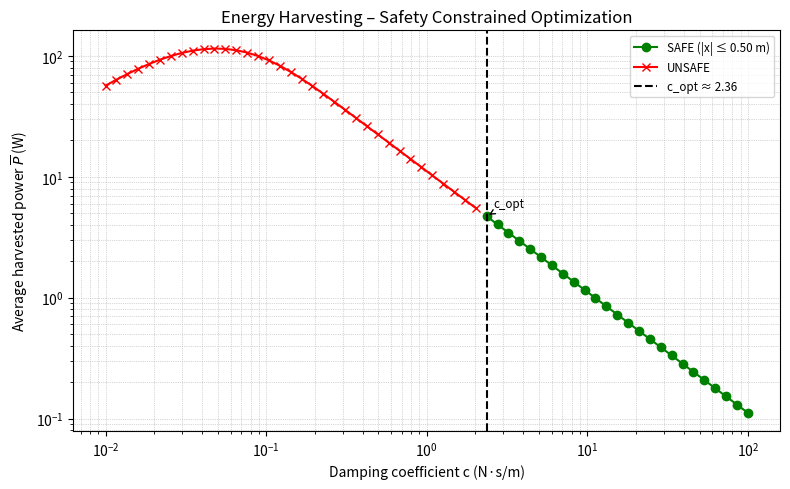

Here is the Python script that generated this plot:
import os
import csv
from typing import Tuple
import numpy as np
import matplotlib.pyplot as plt
from scipy.integrate import solve_ivp

# -------------------------------------------------
# Parameters
# -------------------------------------------------
M = 1.0        # kg
K = 20.0       # N/m
F0 = 5.0       # N
ETA = 0.9      # energy conversion efficiency (0..1)
OMEGA = np.sqrt(K / M)  # resonance case (worst case for energy)

X_LIM = 0.5    # safety amplitude limit (m)

# Scan range
C_MIN = 1e-2   # 0.01 N·s/m
C_MAX = 1e+2   # 100  N·s/m
N_POINTS = 60  # resolution (higher => finer scan)

T_END = 60.0       # simulation time (s)
DISCARD_RATIO = 0.7  # transient portion (first %70 discarded)

DATA_DIR = "data"
FIG_DIR = "figs"
os.makedirs(DATA_DIR, exist_ok=True)
os.makedirs(FIG_DIR, exist_ok=True)

# -------------------------------------------------
# Model functions
# -------------------------------------------------

def sdof_rhs(t: float, y: Tuple[float, float], m: float, c: float, k: float, F0: float, omega: float):
    x, v = y
    force = F0 * np.sin(omega * t)
    dxdt = v
    dvdt = (force - c * v - k * x) / m
    return [dxdt, dvdt]


def simulate(m: float, c: float, k: float, F0: float, omega: float) -> Tuple[float, float]:
    """Returns average power and max |x| for given c.

    Tuple: (avg_power, max_abs_x)
    """
    t_eval = np.linspace(0.0, T_END, 6000)
    sol = solve_ivp(
        fun=sdof_rhs,
        t_span=(0.0, T_END),
        y0=[0.0, 0.0],
        args=(m, c, k, F0, omega),
        t_eval=t_eval,
        method="RK45",
    )

    x, v = sol.y

    # Transient after
    start_idx = int(len(t_eval) * DISCARD_RATIO)
    v_ss = v[start_idx:]
    x_ss = x[start_idx:]

    # Average power (steady-state)
    avg_power = ETA * c * np.mean(v_ss ** 2)

    # Max. absolute displacement (entire simulation)
    max_abs_x = np.max(np.abs(x))

    return avg_power, max_abs_x

# -------------------------------------------------
# Main flow
# -------------------------------------------------

def main():
    c_values = np.logspace(np.log10(C_MIN), np.log10(C_MAX), N_POINTS)

    rows = []  # csv rows

    best_power = -np.inf
    c_opt = None
    best_row = None

    print("[INFO] Scanning…", N_POINTS, "points")

    for c_val in c_values:
        avg_p, max_x = simulate(M, c_val, K, F0, OMEGA)
        status = "SAFE" if max_x <= X_LIM else "UNSAFE"

        rows.append({
            "c": c_val,
            "avg_power": avg_p,
            "max_abs_x": max_x,
            "status": status,
        })

        if status == "SAFE" and avg_p > best_power:
            best_power = avg_p
            c_opt = c_val
            best_row = rows[-1]

    # ---------------- CSV Save ----------------
    csv_path = os.path.join(DATA_DIR, "energy_harvest_summary.csv")
    with open(csv_path, "w", newline="") as csvfile:
        fieldnames = ["c", "avg_power", "max_abs_x", "status"]
        writer = csv.DictWriter(csvfile, fieldnames=fieldnames)
        writer.writeheader()
        for r in rows:
            writer.writerow(r)

    print(f"[INFO] Results saved to {csv_path}.")

    # ---------------- Plot ----------------
    c_arr = np.array([r["c"] for r in rows])
    p_arr = np.array([r["avg_power"] for r in rows])
    safe_mask = np.array([r["status"] == "SAFE" for r in rows])

    fig, ax = plt.subplots(figsize=(8, 5))
    ax.loglog(c_arr[safe_mask], p_arr[safe_mask], "o-g", label="SAFE (|x| ≤ %.2f m)" % X_LIM)
    ax.loglog(c_arr[~safe_mask], p_arr[~safe_mask], "x-r", label="UNSAFE")

    if c_opt is not None:
        ax.axvline(c_opt, color="k", ls="--", label="c_opt ≈ %.3g" % c_opt)
        ax.annotate("c_opt", xy=(c_opt, best_power), xytext=(1.1*c_opt, 1.2*best_power),
                    arrowprops=dict(arrowstyle="->"), fontsize="small")

    ax.set_xlabel("Damping coefficient c (N·s/m)")
    ax.set_ylabel(r"Average harvested power $\overline{P}$ (W)")
    ax.set_title("Energy Harvesting – Safety Constrained Optimization")
    ax.grid(True, which="both", ls=":", lw=0.5)
    ax.legend(fontsize="small")

    fig_path = os.path.join(FIG_DIR, "energy_harvest_opt.png")
    plt.tight_layout()
    plt.savefig(fig_path, dpi=300)
    plt.show()

    if best_row:
        print("\n[RESULT] Best point with safe amplitude:")
        for k, v in best_row.items():
            print(f"  {k:>12}: {v}")
    else:
        print("[WARN] No safe point found – increase X_LIM or decrease F0.")

if __name__ == "__main__":
    main()
